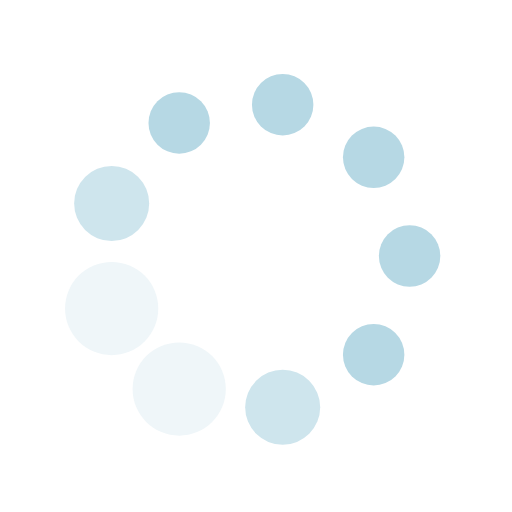
t = 0.00 s
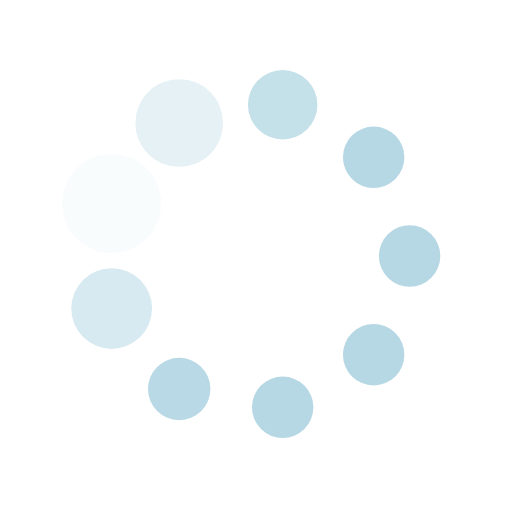
t = 0.19 s
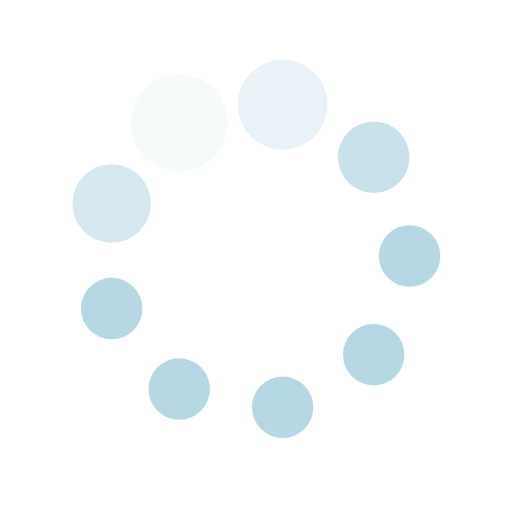
t = 0.31 s
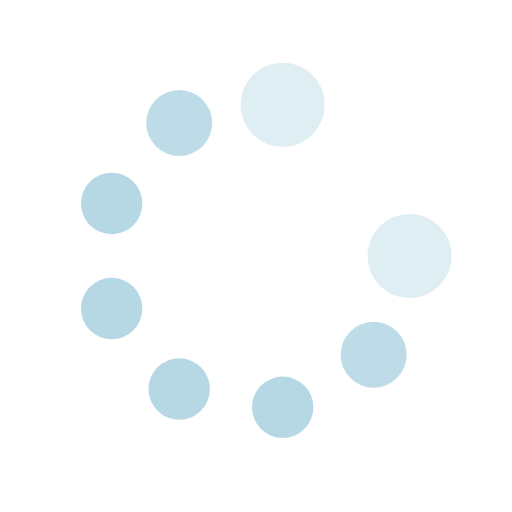
t = 0.50 s
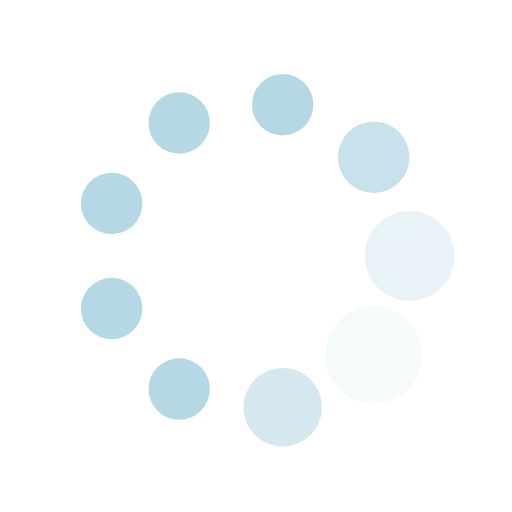
t = 0.69 s
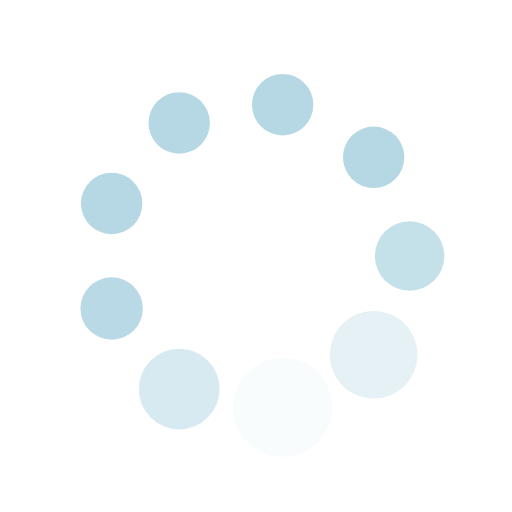
t = 0.81 s

The animated SVG that drew these frames (rendered in a browser with its animation timeline set to each time). Animation: 18 SMIL elements (animate=18); one cycle of 1.00 s, repeats indefinitely.

<svg class="lds-default" width="100%" height="100%" xmlns="http://www.w3.org/2000/svg" xmlns:xlink="http://www.w3.org/1999/xlink" viewBox="0 0 100 100" preserveAspectRatio="xMidYMid"><circle cx="80" cy="50" fill="undefined" r="6">
  <animate attributeName="r" values="6;6;10;6;6" times="0;0.1;0.2;0.3;1" dur="1s" repeatCount="indefinite" begin="-0.889s"></animate>
  <animate attributeName="fill" values="#b6d8e4;#b6d8e4;#ffffff;#b6d8e4;#b6d8e4" repeatCount="indefinite" times="0;0.1;0.2;0.3;1" dur="1s" begin="-0.889s"></animate>
</circle><circle cx="72.981" cy="69.284" fill="undefined" r="6.88848">
  <animate attributeName="r" values="6;6;10;6;6" times="0;0.1;0.2;0.3;1" dur="1s" repeatCount="indefinite" begin="-0.778s"></animate>
  <animate attributeName="fill" values="#b6d8e4;#b6d8e4;#ffffff;#b6d8e4;#b6d8e4" repeatCount="indefinite" times="0;0.1;0.2;0.3;1" dur="1s" begin="-0.778s"></animate>
</circle><circle cx="55.209" cy="79.544" fill="undefined" r="8.66448">
  <animate attributeName="r" values="6;6;10;6;6" times="0;0.1;0.2;0.3;1" dur="1s" repeatCount="indefinite" begin="-0.667s"></animate>
  <animate attributeName="fill" values="#b6d8e4;#b6d8e4;#ffffff;#b6d8e4;#b6d8e4" repeatCount="indefinite" times="0;0.1;0.2;0.3;1" dur="1s" begin="-0.667s"></animate>
</circle><circle cx="35" cy="75.981" fill="undefined" r="9.55952">
  <animate attributeName="r" values="6;6;10;6;6" times="0;0.1;0.2;0.3;1" dur="1s" repeatCount="indefinite" begin="-0.556s"></animate>
  <animate attributeName="fill" values="#b6d8e4;#b6d8e4;#ffffff;#b6d8e4;#b6d8e4" repeatCount="indefinite" times="0;0.1;0.2;0.3;1" dur="1s" begin="-0.556s"></animate>
</circle><circle cx="21.809" cy="60.261" fill="undefined" r="7.76752">
  <animate attributeName="r" values="6;6;10;6;6" times="0;0.1;0.2;0.3;1" dur="1s" repeatCount="indefinite" begin="-0.444s"></animate>
  <animate attributeName="fill" values="#b6d8e4;#b6d8e4;#ffffff;#b6d8e4;#b6d8e4" repeatCount="indefinite" times="0;0.1;0.2;0.3;1" dur="1s" begin="-0.444s"></animate>
</circle><circle cx="21.809" cy="39.739" fill="undefined" r="6">
  <animate attributeName="r" values="6;6;10;6;6" times="0;0.1;0.2;0.3;1" dur="1s" repeatCount="indefinite" begin="-0.333s"></animate>
  <animate attributeName="fill" values="#b6d8e4;#b6d8e4;#ffffff;#b6d8e4;#b6d8e4" repeatCount="indefinite" times="0;0.1;0.2;0.3;1" dur="1s" begin="-0.333s"></animate>
</circle><circle cx="35" cy="24.019" fill="undefined" r="6">
  <animate attributeName="r" values="6;6;10;6;6" times="0;0.1;0.2;0.3;1" dur="1s" repeatCount="indefinite" begin="-0.222s"></animate>
  <animate attributeName="fill" values="#b6d8e4;#b6d8e4;#ffffff;#b6d8e4;#b6d8e4" repeatCount="indefinite" times="0;0.1;0.2;0.3;1" dur="1s" begin="-0.222s"></animate>
</circle><circle cx="55.209" cy="20.456" fill="undefined" r="6">
  <animate attributeName="r" values="6;6;10;6;6" times="0;0.1;0.2;0.3;1" dur="1s" repeatCount="indefinite" begin="-0.111s"></animate>
  <animate attributeName="fill" values="#b6d8e4;#b6d8e4;#ffffff;#b6d8e4;#b6d8e4" repeatCount="indefinite" times="0;0.1;0.2;0.3;1" dur="1s" begin="-0.111s"></animate>
</circle><circle cx="72.981" cy="30.716" fill="undefined" r="6">
  <animate attributeName="r" values="6;6;10;6;6" times="0;0.1;0.2;0.3;1" dur="1s" repeatCount="indefinite" begin="0s"></animate>
  <animate attributeName="fill" values="#b6d8e4;#b6d8e4;#ffffff;#b6d8e4;#b6d8e4" repeatCount="indefinite" times="0;0.1;0.2;0.3;1" dur="1s" begin="0s"></animate>
</circle></svg>